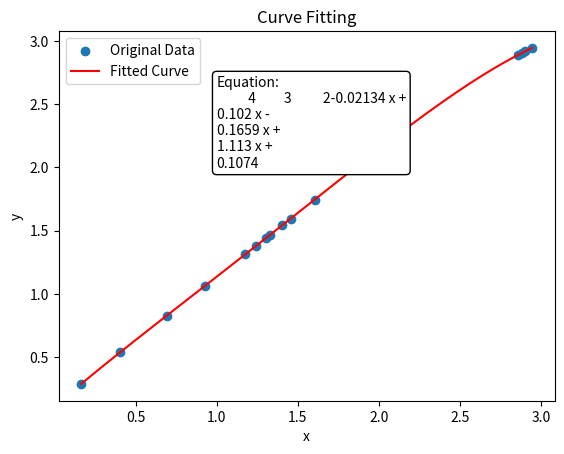

Source code (Python):
import numpy as np
import matplotlib.pyplot as plt

x = np.array([1.41, 2.949, 0.340, 0.125, 1.24, 2.10, 1.605, 2.82, 1.256, 1.98, 1.460, 2.837])
y = np.array([1.560, 2.948, 0.468, 0.250, 1.378, 2.222, 1.743, 2.88, 1.393, 2.133, 1.615, 2.881])



x = np.array([0.165, 0.407, 0.694, 0.929, 1.177, 1.242, 1.303, 1.326, 1.405, 1.456, 1.606, 2.107, 2.855, 2.880, 2.901, 2.945])
y = np.array([0.287, 0.540, 0.828, 1.062, 1.315, 1.380, 1.442, 1.466, 1.541, 1.595, 1.745, 2.250, 2.889, 2.906, 2.919, 2.945])

# Degree of the polynomial
degree = 4

# Perform polynomial regression
coeffs = np.polyfit(x, y, degree)
# Create a polynomial function using the fitted coefficients
polynomial = np.poly1d(coeffs)

# Generate x values for the fitted curve
x_fit = np.linspace(min(x), max(x), 100)

# Calculate corresponding y values using the polynomial function
y_fit = polynomial(x_fit)

# Plot the original data points and the fitted curve
plt.scatter(x, y, label='Original Data')
plt.plot(x_fit, y_fit, label='Fitted Curve', color='red')

# Display the polynomial equation
equation = np.poly1d(coeffs)
equation_str = equation.__str__().replace('\n', '').replace('*', ' * ').replace(' + ', ' +\n').replace(' - ', ' -\n')
plt.text(1, 2, f'Equation:\n{equation_str}', fontsize=10, bbox=dict(facecolor='white', edgecolor='black', boxstyle='round,pad=0.3'))

plt.xlabel('x')
plt.ylabel('y')
plt.title('Curve Fitting')
plt.legend()
plt.show()

print("Coefficients:", coeffs)
print("Equation:", equation)



